Image classification data set "dataset" (AlyonaChep/bird-identification-system on GitHub). Class labels (5): blackbird, blue tit, great tit, robin, sparrow.

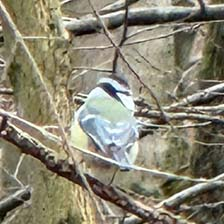
Label: blue tit

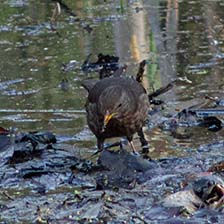
Label: blackbird

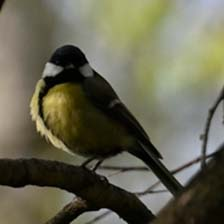
Label: great tit

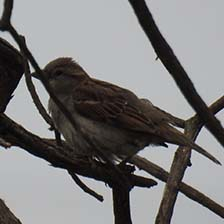
Label: sparrow

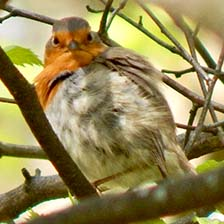
Label: robin

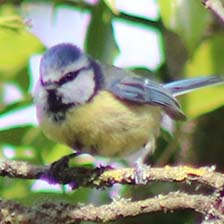
Label: blue tit
